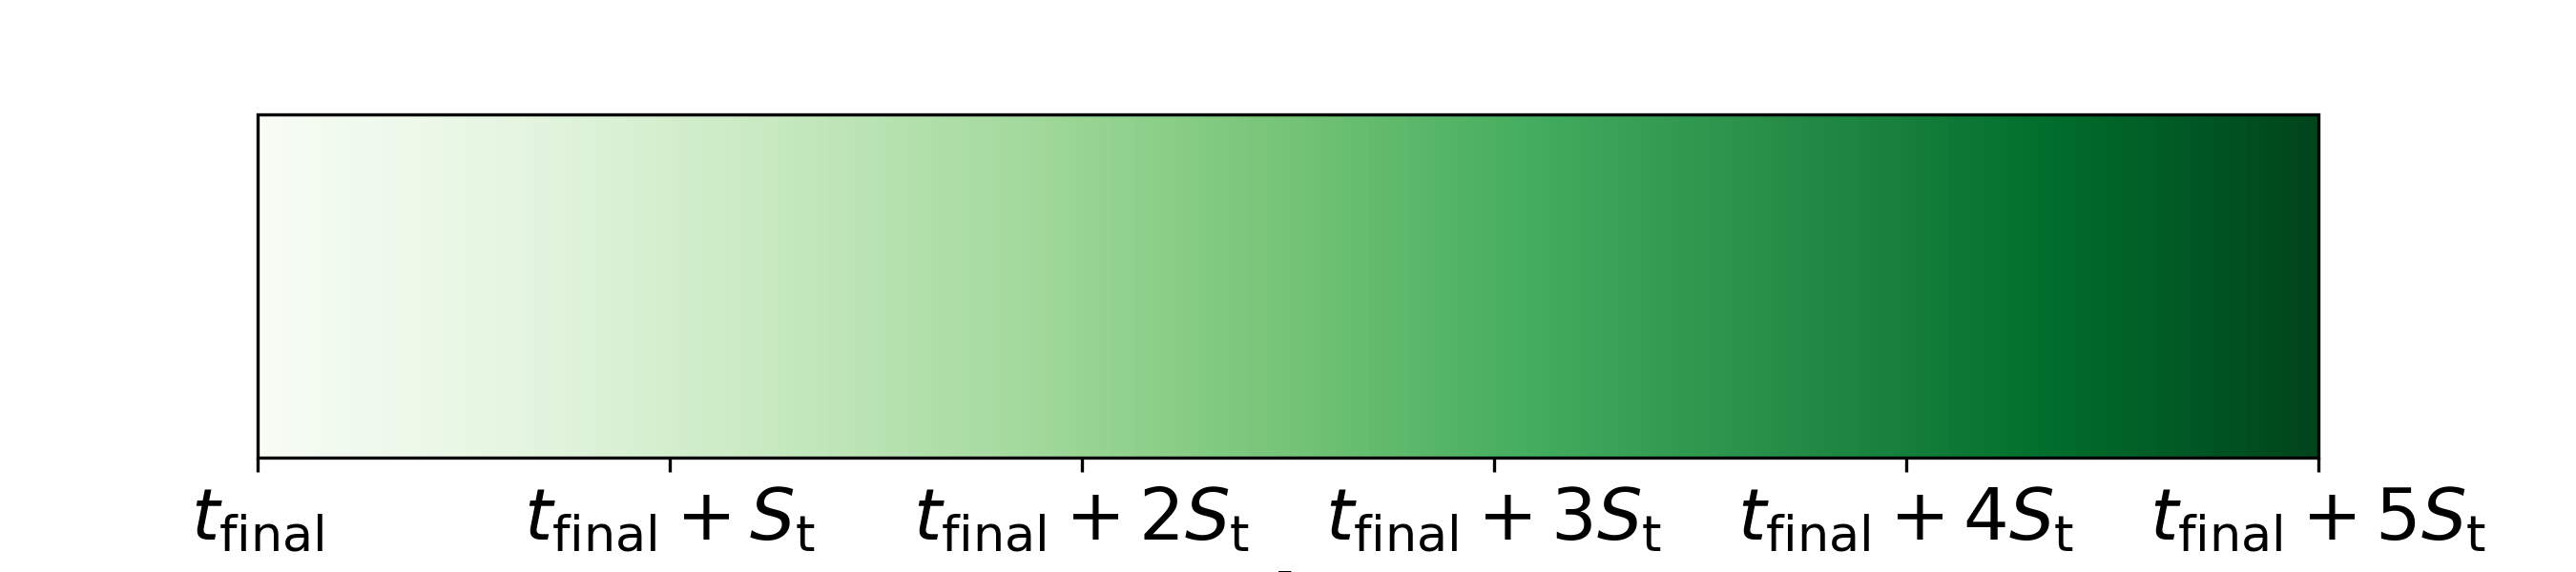

Here is the Python script that generated this plot:
import numpy as np
import pylab as pl

pl.rcParams['font.family'] = 'serif'
pl.rcParams['font.sans-serif'] = 'CMU Serif Roman'
pl.rcParams.update({'font.size': 18})

a = np.array([[0, 1]])
pl.figure(figsize=(9, 2))
img = pl.imshow(a, cmap="Greens")
pl.gca().set_visible(False)
cax = pl.axes([0.1, 0.2, 0.8, 0.6])
cbar = pl.colorbar(orientation="horizontal", cax=cax)
pl.tight_layout()

cbar_labels = [item.get_text() for item in cbar.ax.get_xticklabels()]
cbar_labels = [fr'$t_\mathsf{{{"final"}}}$',
               fr'$t_\mathsf{{{"final"}}} + S_\mathsf{{{"t"}}}$',
               fr'$t_\mathsf{{{"final"}}} + 2 S_\mathsf{{{"t"}}}$',
               fr'$t_\mathsf{{{"final"}}} + 3 S_\mathsf{{{"t"}}}$',
               fr'$t_\mathsf{{{"final"}}} + 4 S_\mathsf{{{"t"}}}$',
               fr'$t_\mathsf{{{"final"}}} + 5 S_\mathsf{{{"t"}}}$']
# cbar_labels[-1] = f'{final_state_tick}'  # horizontal colorbar
# cbar_labels[0] = fr'$t_\mathsf{{{"final"}}}$'
# cbar_labels[1] = fr'$S_\mathsf{{{"period"}}}$'
# cbar_labels[2] = fr'$2S_\mathsf{{{"period"}}}$'
# cbar_labels[3] = fr'$3S_\mathsf{{{"period"}}}$'
# cbar_labels[4] = fr'$4S_\mathsf{{{"period"}}}$'
# cbar_labels[5] = fr'$5S_\mathsf{{{"period"}}}$'
cbar.ax.set_xticklabels(cbar_labels)
cbar.ax.set_xlabel(fr"Ticks $t$")

pl.savefig("colorbar.png", dpi=300)

